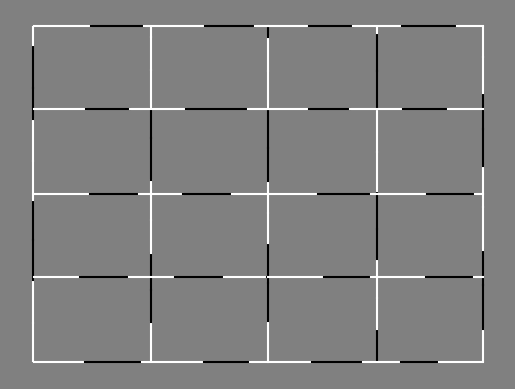
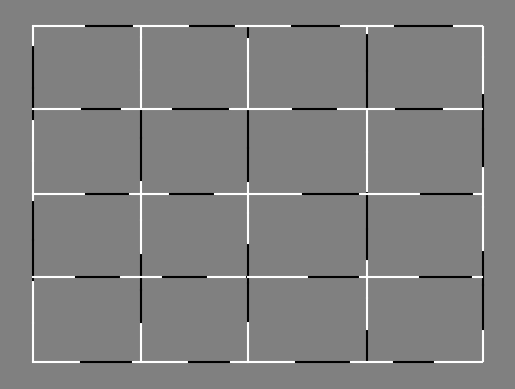

The matplotlib source for these figures, in order: (Note: this script raises an exception after producing the figures.)
import matplotlib.pyplot as plt
import numpy as np


def DrawLineDisparity(MaxDiffPixel, axe_left: plt.Axes, axe_right: plt.Axes) -> None:
    numOfLines = 5
    theta = 1
    a = 375 * 0.3
    b = a

    # Vertical Lines
    X = []
    Y = []
    deltaX = (2 * a + 1) / (numOfLines - 1)
    deltaY = (2 * b + 1) / (numOfLines - 1)

    # width = 3
    # Smooth = 1

    for i in range(1, numOfLines + 1):
        X.append(np.floor(-a + (i - 1) * deltaX))
        Y.append(np.floor(-a + (i - 1) * deltaY))

    X = np.array(X)
    Y = np.array(Y)

    Y0 = Y
    Y2 = Y
    Y1 = Y

    VLineX: np.ndarray = np.array([])
    VLineY: np.ndarray = np.array([])

    VLineColor = np.array([])
    HLineColor = np.array([])
    #   white color
    cor1 = np.array([0, 0, 0])
    #   black color
    cor2 = np.array([255, 255, 255])

    LineMinPixel = 20
    LineMaxPixel = 30

    for i in range(0, numOfLines):
        if X[i] <= 0:
            beta = (X[i] - (-a)) / a
            delta: float = (b * theta - b) * beta
            ymin: float = -b - delta
            ymax: float = b + delta
        else:
            beta = (a - X[i]) / a
            delta: float = (b * theta - b) * beta
            ymin: float = -b - delta
            ymax: float = b + delta

        y = ymin
        isCor1 = 1

        while y < ymax:
            NextLength = LineMinPixel + (LineMaxPixel - LineMinPixel) * np.random.rand()
            YEnd = y + NextLength
            if YEnd > ymax:
                YEnd = ymax
            VLineY = np.append(VLineY, [y, YEnd], axis=0)
            VLineX = np.append(VLineX, [X[i], X[i]], axis=0)
            y: float = YEnd
            if isCor1 == 1:
                VLineColor = np.append(VLineColor, cor1, axis=0)
                VLineColor = np.append(VLineColor, cor1, axis=0)
                isCor1 = 0
            else:
                VLineColor = np.append(VLineColor, cor2, axis=0)
                VLineColor = np.append(VLineColor, cor2, axis=0)
                isCor1 = 1

    VLineXLeftEye = VLineX - (np.abs(VLineX) / a) * MaxDiffPixel
    VLineXRightEye = VLineX + (np.abs(VLineX) / a) * MaxDiffPixel
    VLinesLeft = np.array([VLineXLeftEye, VLineY])
    VLinesRight = np.array([VLineXRightEye, VLineY])

    # Horizontal Lines
    HLineX = np.array([])
    HLineY = np.array([])

    for i in range(0, numOfLines):
        xmin = -a
        ymin = Y0[i]

        k = (Y1[i] * theta - Y0[i]) / a
        c = Y1[i] * theta
        isCor1 = 1

        while xmin < 0:
            NextLength = LineMinPixel + (LineMaxPixel - LineMinPixel) * np.random.rand()
            xend = xmin + NextLength
            if xend > 0:
                xend = 0
            HLineX = np.append(HLineX, [xmin, xend], axis=0)
            yend = k * xend + c
            HLineY = np.append(HLineY, [ymin, yend], axis=0)
            xmin = xend
            ymin = yend
            if isCor1 == 1:
                HLineColor = np.append(HLineColor, cor1, axis=0)
                HLineColor = np.append(HLineColor, cor1, axis=0)
                isCor1 = 0
            else:
                HLineColor = np.append(HLineColor, cor2, axis=0)
                HLineColor = np.append(HLineColor, cor2, axis=0)
                isCor1 = 1

        xmin = 0
        ymin = Y1[i] * theta

        k = (Y2[i] - Y1[i] * theta) / a
        c = Y1[i] * theta
        isCor1 = 1

        while xmin < a:
            NextLength = LineMinPixel + (LineMaxPixel - LineMinPixel) * np.random.rand()
            xend = xmin + NextLength
            if xend > a:
                xend = a
            HLineX = np.append(HLineX, [xmin, xend], axis=0)
            yend = k * xend + c
            HLineY = np.append(HLineY, [ymin, yend], axis=0)
            ymin = yend
            xmin = xend
            if isCor1 == 1:
                HLineColor = np.append(HLineColor, cor1, axis=0)
                HLineColor = np.append(HLineColor, cor1, axis=0)
                isCor1 = 0
            else:
                HLineColor = np.append(HLineColor, cor2, axis=0)
                HLineColor = np.append(HLineColor, cor2, axis=0)
                isCor1 = 1

    HLineXLeftEye = HLineX - (np.abs(HLineX) / a) * MaxDiffPixel
    HLineXRightEye = HLineX + (np.abs(HLineX) / a) * MaxDiffPixel
    HLinesLeftEye = np.array([HLineXLeftEye, HLineY])
    HLinesRightEye = np.array([HLineXRightEye, HLineY])

    VLineColor = np.reshape(VLineColor[::], (len(VLineColor[::]) // 3, 3))
    HLineColor = np.reshape(HLineColor[::2], (len(HLineColor[::2]) // 3, 3))

    hc = []
    vc = []
    for color in HLineColor:
        if color.tolist() == [0, 0, 0]:
            hc.append('white')
        elif color.tolist() == [255, 255, 255]:
            hc.append('black')

    for color in VLineColor:
        if color.tolist() == [0, 0, 0]:
            vc.append('white')
        elif color.tolist() == [255, 255, 255]:
            vc.append('black')

    vlx: np.ndarray = VLinesLeft[0].reshape(VLinesLeft[0].size // 2, 2)
    vly: np.ndarray = VLinesLeft[1].reshape(VLinesLeft[1].size // 2, 2)
    hlx: np.ndarray = HLinesLeftEye[0].reshape(HLinesLeftEye[0].size // 2, 2)
    hly: np.ndarray = HLinesLeftEye[1].reshape(HLinesLeftEye[1].size // 2, 2)

    vrx: np.ndarray = VLinesRight[0].reshape(VLinesRight[0].size // 2, 2)
    vry: np.ndarray = VLinesRight[1].reshape(VLinesRight[1].size // 2, 2)
    hrx: np.ndarray = HLinesRightEye[0].reshape(HLinesRightEye[0].size // 2, 2)
    hry: np.ndarray = HLinesRightEye[1].reshape(HLinesRightEye[1].size // 2, 2)

    # Draw Left Figure
    for i in range(len(vlx)):
        axe_left.plot(vlx[i], vly[i], color=vc[i])
    for i in range(len(hly)):
        axe_left.plot(hlx[i], hly[i], color=hc[i])

    # Draw Right Figure
    for i in range(len(vrx)):
        axe_right.plot(vrx[i], vry[i], color=vc[i])
    for i in range(len(hry)):
        axe_right.plot(hrx[i], hry[i], color=hc[i])


if __name__ == '__main__':
    num = 1
    plt.xlim(-16, 16)
    pixels = np.arange(5.0, 10.0, 0.5)

    for pixel in pixels:
        fig_left: plt.Figure = plt.figure()
        ax_left: plt.Axes = fig_left.add_subplot(111)
        # 禁用坐标轴与边框
        ax_left.axis("off")
        # 更改画板背景为灰色
        fig_left.patch.set_facecolor("grey")

        fig_right: plt.Figure = plt.figure()
        ax_right: plt.Axes = fig_right.add_subplot(111)
        # 禁用坐标轴与边框
        ax_right.axis("off")
        # 更改画板背景为灰色
        fig_right.patch.set_facecolor("grey")

        DrawLineDisparity(pixel, ax_left, ax_right)
        fig_left.savefig("./Figures/LineDisparityFigures/line_disparity_figure_left_{}.jpg".format(num))
        fig_right.savefig("./Figures/LineDisparityFigures/line_disparity_figure_right_{}.jpg".format(num))

        plt.close(fig_left)
        plt.close(fig_right)
        num += 1
